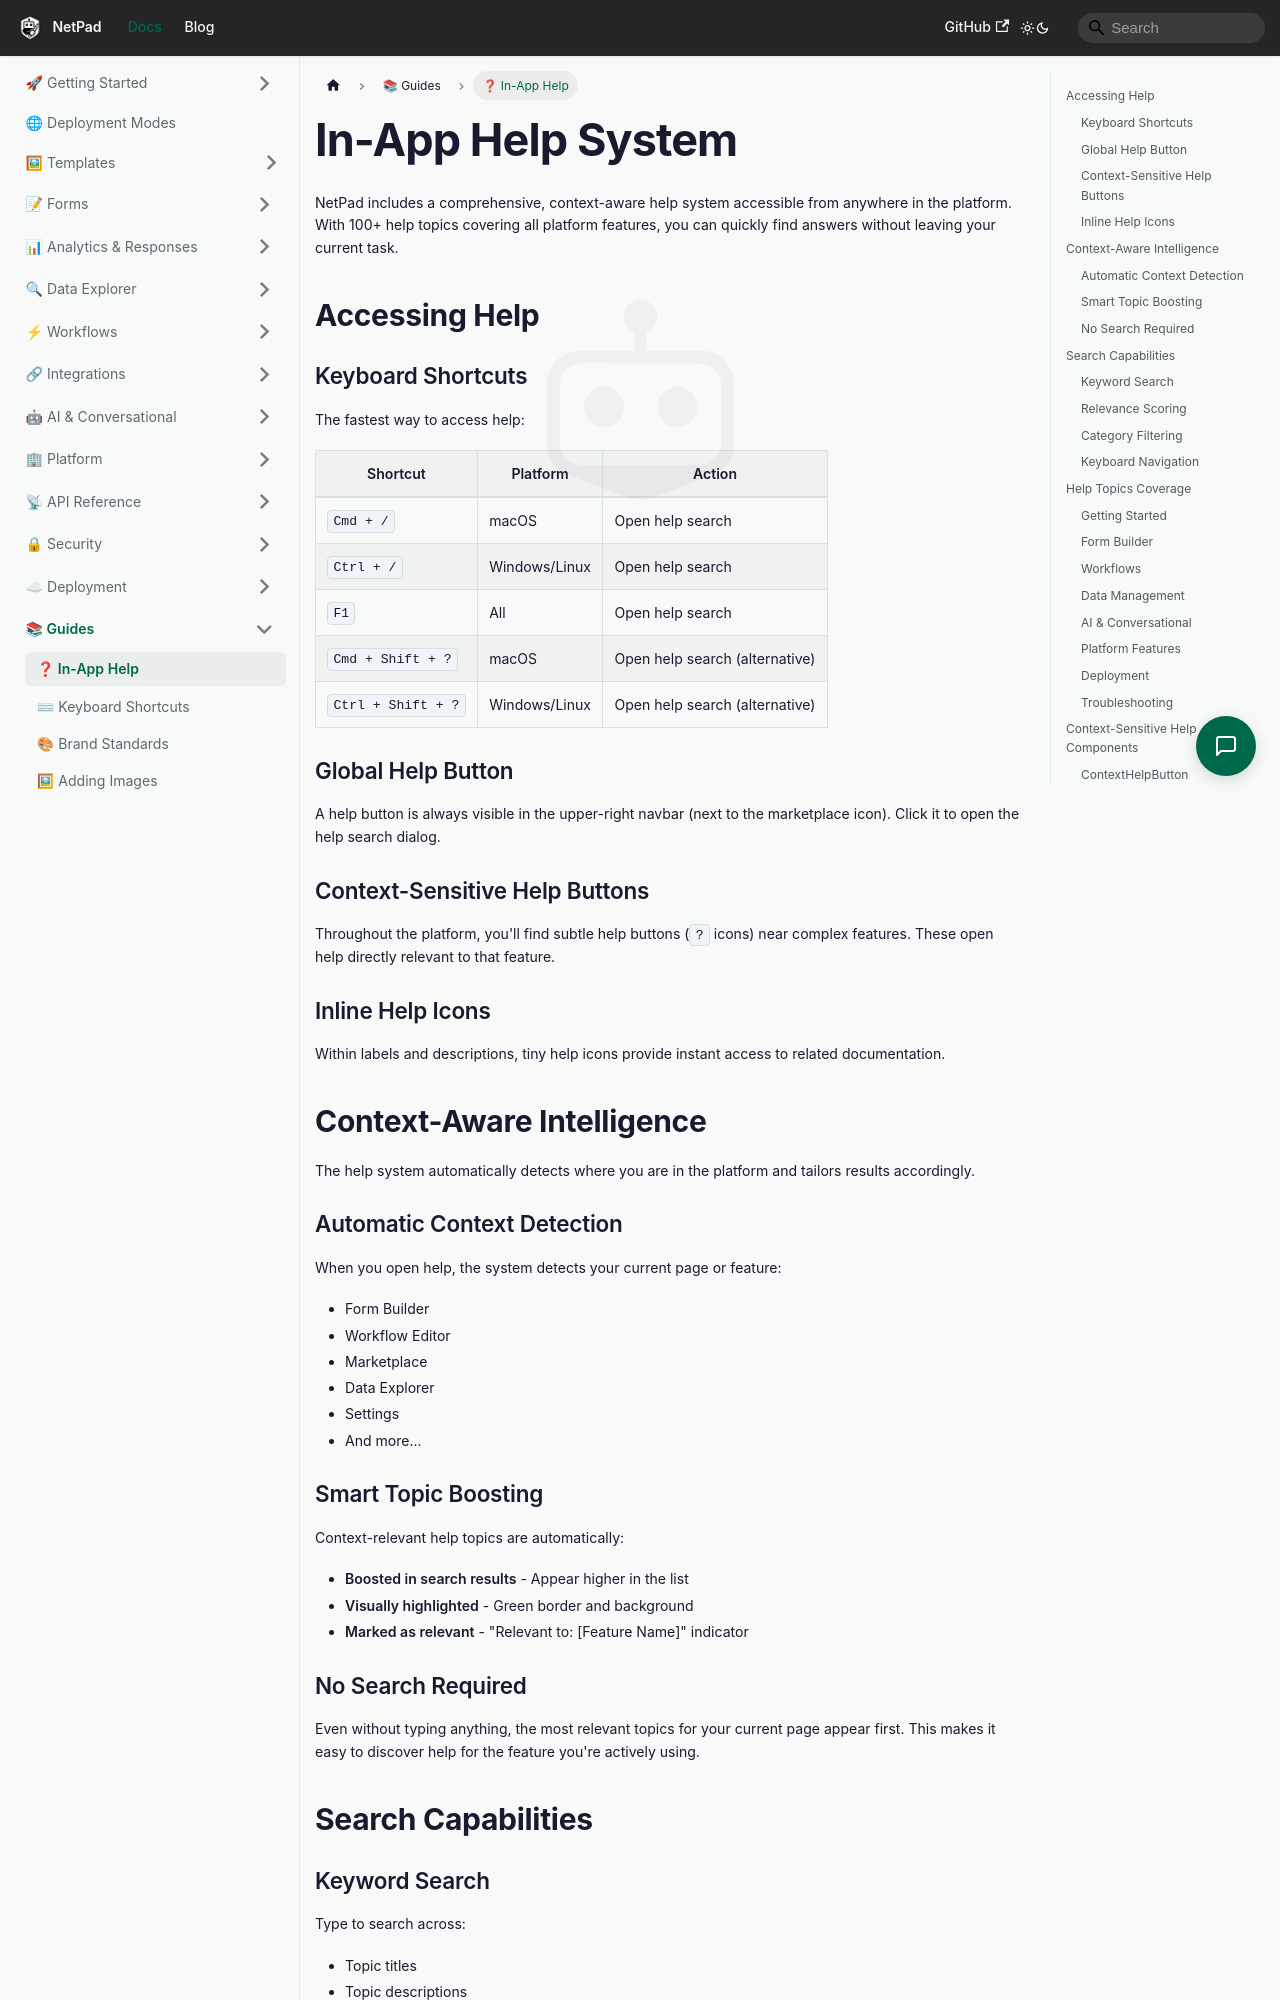

repository: mrlynn/netpad-docs · page: docs/guides/in-app-help/index.html · generator: docusaurus

# In-App Help System

NetPad includes a comprehensive, context-aware help system accessible from anywhere in the platform. With 100+ help topics covering all platform features, you can quickly find answers without leaving your current task.

## Accessing Help

### Keyboard Shortcuts

The fastest way to access help:

| Shortcut | Platform | Action |
|----------|----------|--------|
| `Cmd + /` | macOS | Open help search |
| `Ctrl + /` | Windows/Linux | Open help search |
| `F1` | All | Open help search |
| `Cmd + Shift + ?` | macOS | Open help search (alternative) |
| `Ctrl + Shift + ?` | Windows/Linux | Open help search (alternative) |

### Global Help Button

A help button is always visible in the upper-right navbar (next to the marketplace icon). Click it to open the help search dialog.

### Context-Sensitive Help Buttons

Throughout the platform, you'll find subtle help buttons (`?` icons) near complex features. These open help directly relevant to that feature.

### Inline Help Icons

Within labels and descriptions, tiny help icons provide instant access to related documentation.

## Context-Aware Intelligence

The help system automatically detects where you are in the platform and tailors results accordingly.

### Automatic Context Detection

When you open help, the system detects your current page or feature:
- Form Builder
- Workflow Editor
- Marketplace
- Data Explorer
- Settings
- And more...
